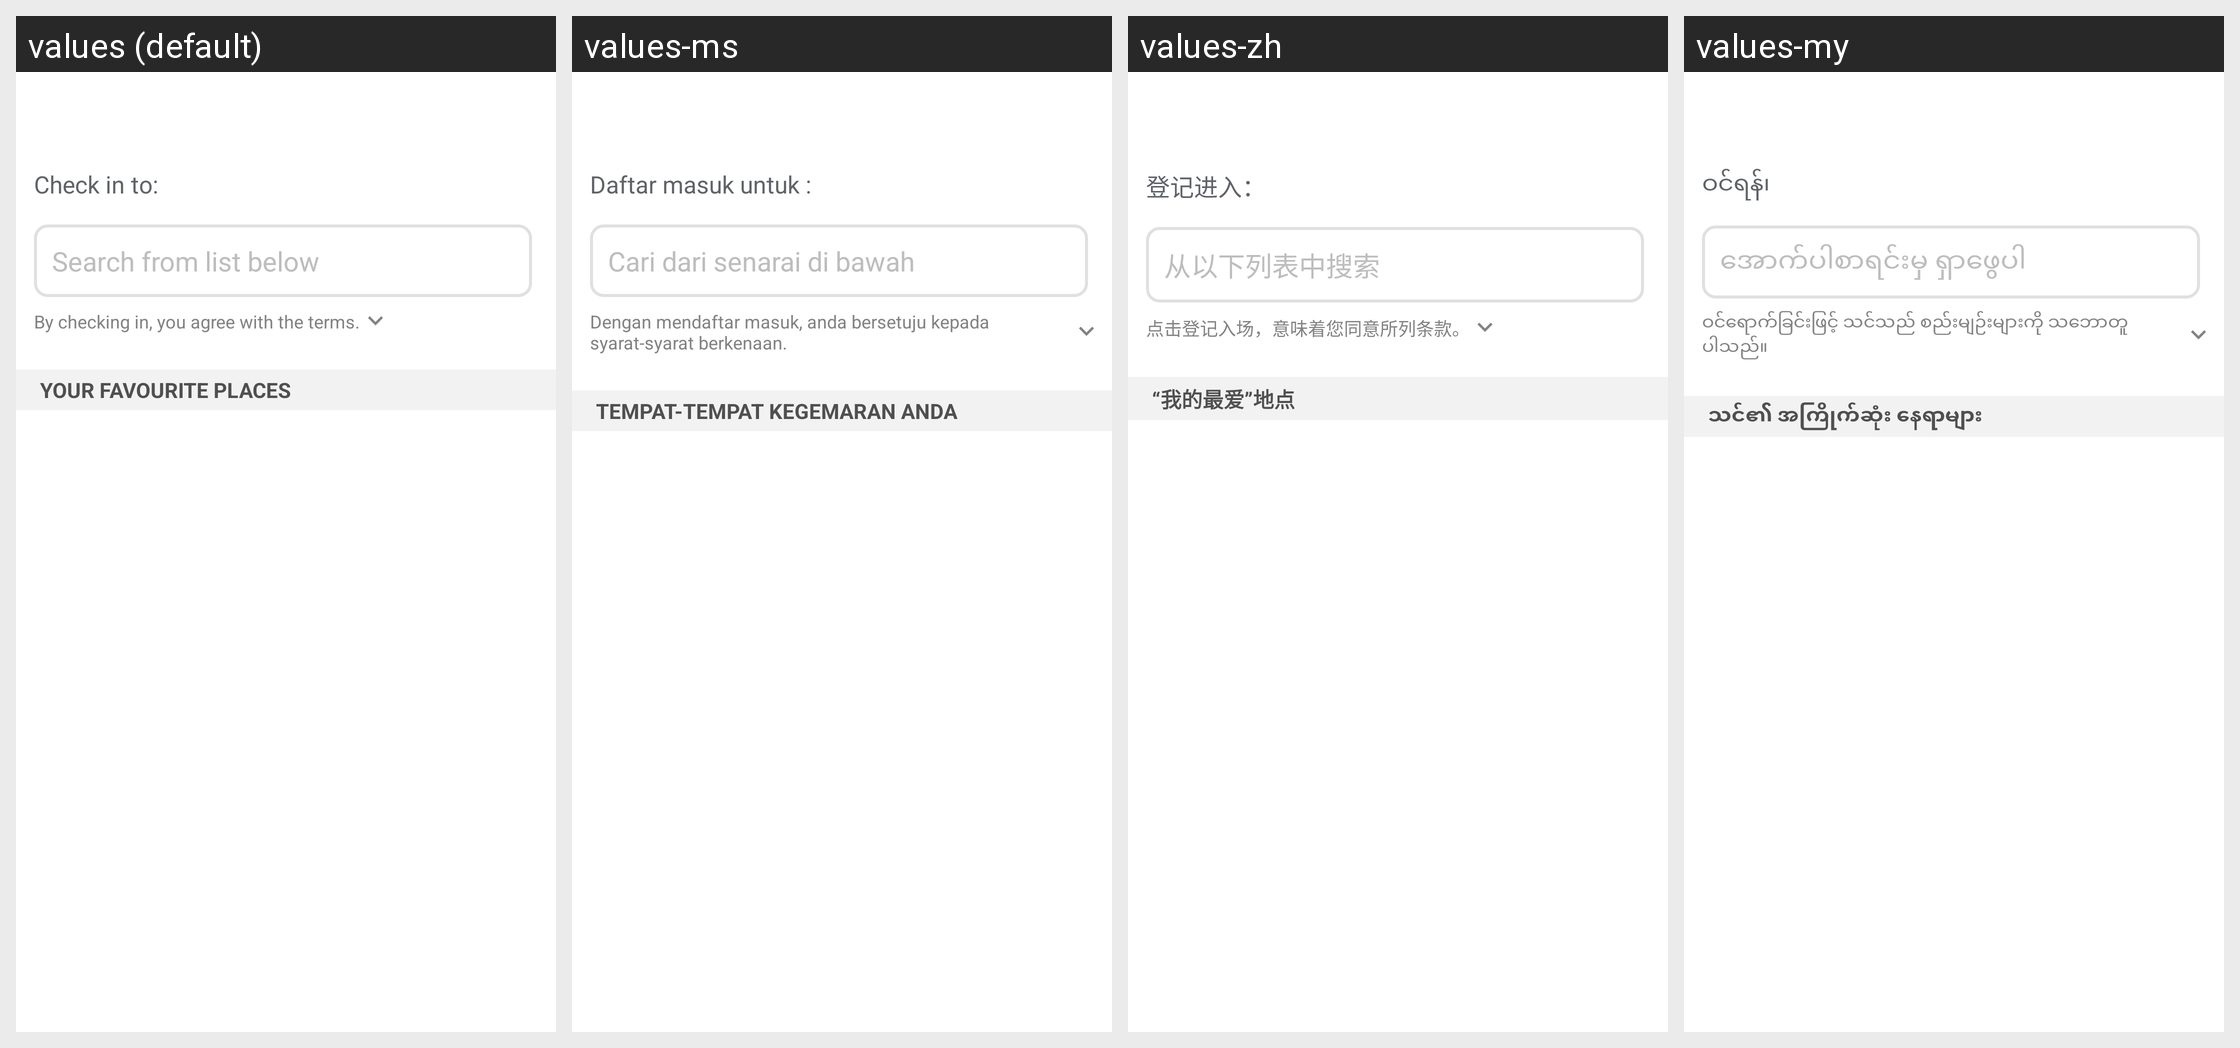

Translations of the strings shown on this Android screen, per locale in the grid:
Android screen res/layout/fragment_favourite.xml rendered under 4 locales, left to right: values (default), values-ms, values-zh, values-my. Device: Nexus 5 (rendered at 1080×1920; each locale shown at half size, 540×960, under a caption strip naming it); theme AppTheme.NoActionBar.
Other locales in the repository, not shown: values-bn, values-hi, values-ta, values-th.
Strings drawn on this screen, with the default value and each locale's value (text and hints the layout hard-codes, and strings that could not be matched under every locale, appear in the picture but are not listed):

check_in_to
  values: Check in to:
  values-ms: Daftar masuk untuk :
  values-zh: 登记进入：
  values-my: ဝင်ရန်၊

search_from_list_below
  values: Search from list below
  values-ms: Cari dari senarai di bawah
  values-zh: 从以下列表中搜索
  values-my: အောက်ပါစာရင်းမှ ရှာဖွေပါ

by_checking_in_you_agree_with_terms
  values: By checking in, you agree with the terms.
  values-ms: Dengan mendaftar masuk, anda bersetuju kepada syarat-syarat berkenaan.
  values-zh: 点击登记入场，意味着您同意所列条款。
  values-my: ဝင်ရောက်ခြင်းဖြင့် သင်သည် စည်းမျဉ်းများကို သဘောတူပါသည်။

your_favourite_places_text
  values: Your Favourite Places
  values-ms: TEMPAT-TEMPAT KEGEMARAN ANDA
  values-zh: “我的最爱”地点
  values-my: သင်၏ အကြိုက်ဆုံး နေရာများ
